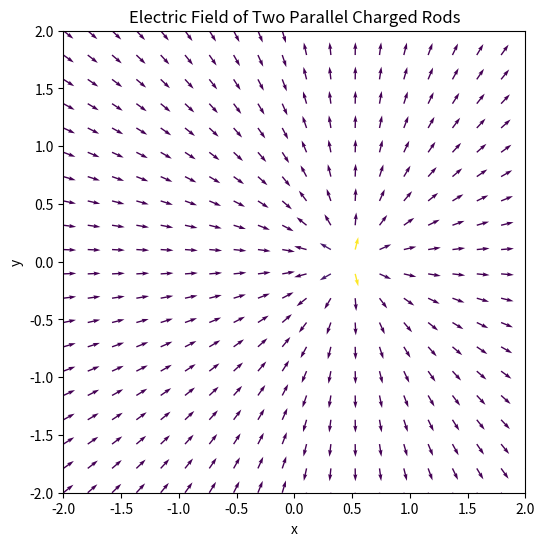

This figure's Python source: (Note: this script raises an exception after producing the figure.)
import numpy as np
import matplotlib.pyplot as plt

# Constants
k = 8.99e9  # Coulomb's constant

# Rod properties
rod_length = 1.0
rod_charge = 1.0e-6

# Grid for plotting
x_vals = np.linspace(-2, 2, 20)
y_vals = np.linspace(-2, 2, 20)
X, Y = np.meshgrid(x_vals, y_vals)

# Calculate electric field components
def electric_field(x, y, rod_charge, rod_length):
    r1 = np.sqrt((x - rod_length/2)**2 + y**2)
    r2 = np.sqrt((x + rod_length/2)**2 + y**2)
    Ex = k * rod_charge * (1/r1**2 - 1/r2**2) * (x - rod_length/2) / r1**3
    Ey = k * rod_charge * (1/r1**2 - 1/r2**2) * y / r1**3
    return Ex, Ey

Ex, Ey = electric_field(X, Y, rod_charge, rod_length)

# Normalize the electric field vectors for arrow plotting
norm = np.sqrt(Ex**2 + Ey**2)
Ex_norm = Ex / norm
Ey_norm = Ey / norm

# Plotting
fig, ax = plt.subplots(figsize=(8, 6))
ax.quiver(X, Y, Ex_norm, Ey_norm, norm)
ax.set_xlabel('x')
ax.set_ylabel('y')
ax.set_title('Electric Field of Two Parallel Charged Rods')
ax.set_xlim(-2, 2)
ax.set_ylim(-2, 2)
ax.set_aspect('equal')

# Colorbar
cbar = plt.colorbar()
cbar.set_label('Normalized Electric Field Magnitude')

plt.show()
